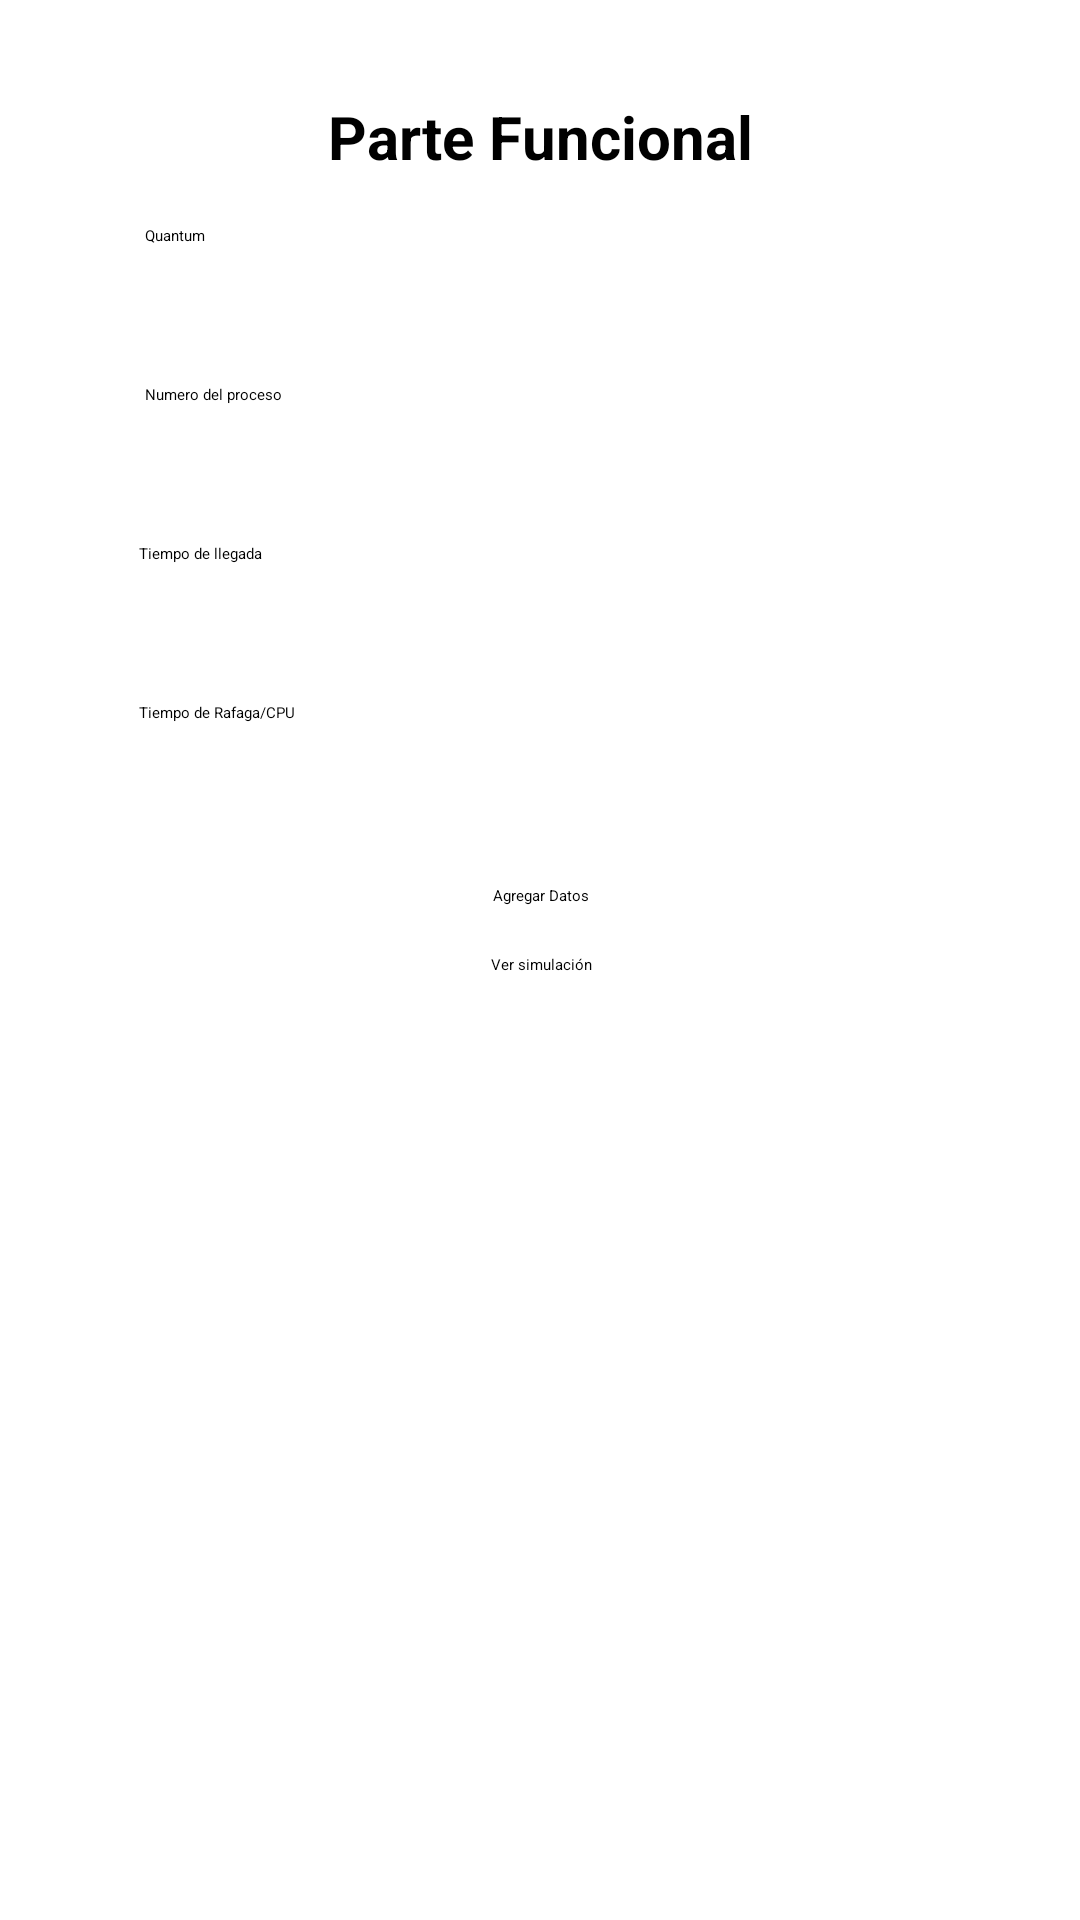

Reconstruct the res/layout file that produces this screen, plus the resources it refers to.
<!-- AndroidManifest.xml: application theme Theme.Parcial1 -->
<!-- res/layout/activity_funcionales_1.xml -->
<?xml version="1.0" encoding="utf-8"?>
<androidx.constraintlayout.widget.ConstraintLayout xmlns:android="http://schemas.android.com/apk/res/android"
    xmlns:app="http://schemas.android.com/apk/res-auto"
    xmlns:tools="http://schemas.android.com/tools"
    android:id="@+id/main"
    android:layout_width="match_parent"
    android:layout_height="match_parent"
    tools:context=".activity_funcionales_1">

    

    

    

    <EditText
        android:id="@+id/quantum"
        android:layout_width="264dp"
        android:layout_height="45dp"
        android:layout_marginTop="16dp"
        android:hint="Quantum"
        android:inputType="number"
        app:layout_constraintEnd_toEndOf="@+id/titulo_parte_funcional"
        app:layout_constraintStart_toStartOf="@+id/titulo_parte_funcional"
        app:layout_constraintTop_toBottomOf="@+id/titulo_parte_funcional" />

    <EditText
        android:id="@+id/numero_proceso"
        android:layout_width="264dp"
        android:layout_height="45dp"
        android:layout_marginTop="8dp"
        android:hint="Numero del proceso"
        android:inputType="number"
        app:layout_constraintEnd_toEndOf="@+id/quantum"
        app:layout_constraintStart_toStartOf="@+id/quantum"
        app:layout_constraintTop_toBottomOf="@+id/quantum" />

    <Button
        android:id="@+id/anadir_proceso"
        android:layout_width="wrap_content"
        android:layout_height="wrap_content"
        android:layout_marginTop="16dp"
        android:text="Agregar Datos"
        app:backgroundTint="#0E44E2"
        app:layout_constraintEnd_toEndOf="@+id/tiempo_rafaga"
        app:layout_constraintStart_toStartOf="@+id/tiempo_rafaga"
        app:layout_constraintTop_toBottomOf="@+id/tiempo_rafaga" />

    <TextView
        android:id="@+id/titulo_parte_funcional"
        android:layout_width="wrap_content"
        android:layout_height="wrap_content"
        android:layout_marginTop="32dp"
        android:text="Parte Funcional"
        android:textSize="20sp"
        android:textStyle="bold"
        app:layout_constraintEnd_toEndOf="parent"
        app:layout_constraintStart_toStartOf="parent"
        app:layout_constraintTop_toTopOf="parent" />

    <EditText
        android:id="@+id/tiempo_llegada"
        android:layout_width="268dp"
        android:layout_height="45dp"
        android:layout_marginTop="8dp"
        android:ems="10"
        android:hint="Tiempo de llegada"
        android:inputType="number"
        app:layout_constraintEnd_toEndOf="@+id/numero_proceso"
        app:layout_constraintStart_toStartOf="@+id/numero_proceso"
        app:layout_constraintTop_toBottomOf="@+id/numero_proceso" />

    <EditText
        android:id="@+id/tiempo_rafaga"
        android:layout_width="268dp"
        android:layout_height="45dp"
        android:layout_marginTop="8dp"
        android:ems="10"
        android:hint="Tiempo de Rafaga/CPU"
        android:inputType="number"
        app:layout_constraintEnd_toEndOf="@+id/tiempo_llegada"
        app:layout_constraintStart_toStartOf="@+id/tiempo_llegada"
        app:layout_constraintTop_toBottomOf="@+id/tiempo_llegada" />

    <Button
        android:id="@+id/ver_procesos"
        android:layout_width="wrap_content"
        android:layout_height="wrap_content"
        android:layout_marginTop="16dp"
        android:text="Ver simulación"
        app:backgroundTint="#0E44E2"
        app:layout_constraintEnd_toEndOf="@+id/anadir_proceso"
        app:layout_constraintStart_toStartOf="@+id/anadir_proceso"
        app:layout_constraintTop_toBottomOf="@+id/anadir_proceso" />

    <TextView
        android:id="@+id/ver_datos"
        android:layout_width="wrap_content"
        android:layout_height="wrap_content"
        android:layout_marginTop="32dp"
        android:textAlignment="viewStart"
        android:textSize="16sp"
        android:textStyle="bold"
        app:layout_constraintEnd_toEndOf="parent"
        app:layout_constraintStart_toStartOf="parent"
        app:layout_constraintTop_toBottomOf="@+id/ver_procesos" />

</androidx.constraintlayout.widget.ConstraintLayout>
<!-- resources referenced by this layout -->
<resources>

</resources>
